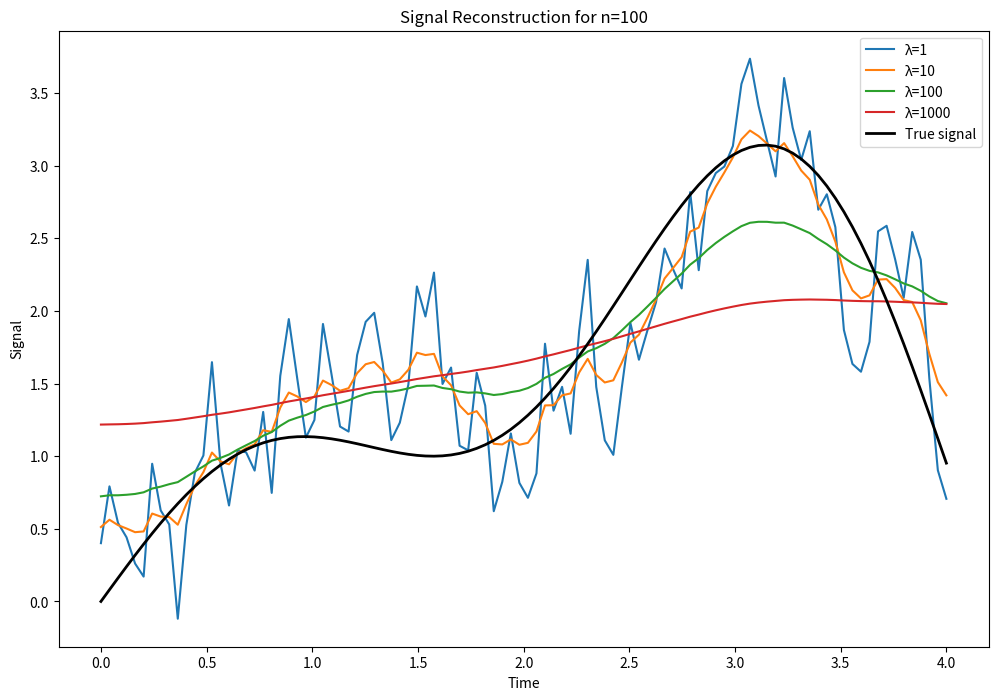

Python code for this plot: (Note: this script raises an exception after producing the figure.)
import numpy as np
import matplotlib.pyplot as plt
import os

def generate_spd_matrix(n):
    """Generate a symmetric positive definite matrix of size n x n."""
    A = np.random.rand(n, n)
    A = A + A.T  # Make the matrix symmetric
    A += n * np.eye(n)  # Make the matrix positive definite
    return A

def plot_relative_error_and_condition_number(method, max_size, step=10):
    """Plot the relative error and condition number for the specified method."""
    sizes = range(step, max_size + 1, step)
    errors = []

    for size in sizes:
        A = generate_spd_matrix(size)
        b = np.random.rand(size)
        if method == 'least_squares':
            x_true = np.linalg.solve(A, b)
            x_ls = least_squares(A, b)
            relative_error = np.linalg.norm(x_ls - x_true) / np.linalg.norm(x_true)
        elif method == 'incremental_least_squares':
            x_prev = np.zeros(size)
            x_true = np.linalg.solve(A, b)
            for i in range(1, size + 1):
                A_inc = A[:i, :i]
                b_inc = b[:i]
                x_prev = incremental_least_squares(A_inc, b_inc, x_prev)
            relative_error = np.linalg.norm(x_prev - x_true) / np.linalg.norm(x_true)
        else:
            raise ValueError("Method must be 'least_squares' or 'incremental_least_squares'")

        errors.append(relative_error)

    plt.figure(figsize=(12, 6))
    plt.plot(sizes, errors, marker='o')
    plt.title(f'Relative Error vs. Size (Method: {method})')
    plt.xlabel('Size of A (n)')
    plt.ylabel('Relative Error')

    plt.tight_layout()
    filename = os.path.join(os.path.dirname(__file__), f"errorplot_{method}.png")
    plt.savefig(filename)  # Save the plot with the specified filename


def householder_reflector(a):
    """Compute the Householder reflector for a vector a."""
    v = a.astype(float).copy()
    alpha = -np.sign(a[0]) * np.linalg.norm(a)
    v[0] -= alpha
    v /= np.linalg.norm(v)
    return np.eye(len(a)) - 2 * np.outer(v, v)


def qr_decomposition(A, tol=1e-12):
    """Compute the QR decomposition of matrix A using Householder reflectors."""
    m, n = A.shape
    Q = np.eye(m)
    R = A.copy()
    for i in range(n):
        H = np.eye(m)
        H[i:, i:] = householder_reflector(R[i:, i])
        Q = Q @ H
        R = H @ R
    # Set values below the tolerance to zero
    R[np.abs(R) < tol] = 0
    return Q, R

def least_squares(A, b):
    """Solve the linear least squares problem using QR decomposition."""
    Q, R = qr_decomposition(A)
    c = Q.T @ b
    x = np.linalg.solve(R[:A.shape[1]], c[:A.shape[1]])
    return x

def incremental_least_squares(A, b, x_prev=None):
    """Incremental update of the least squares solution."""
    if x_prev is None:
        x_prev = np.zeros(A.shape[1])
    A_new = np.vstack([A, np.zeros(A.shape[1])])
    b_new = np.append(b, 0)
    x_new = least_squares(A_new, b_new)
    return x_new

def create_laplacian_matrix(n):
    """Create the Laplacian matrix L for regularization."""
    L = -np.eye(n - 1, n) + np.eye(n - 1, n, k=1)
    return L

def regularized_least_squares(A, b, L, lambda_reg):
    """Solve the regularized linear least squares problem."""
    A_reg = np.vstack([A, np.sqrt(lambda_reg) * L])
    b_reg = np.append(b, np.zeros(L.shape[0]))
    x_reg = least_squares(A_reg, b_reg)
    return x_reg

def generate_signals(n, noise_variance=1.0):
    """Generate the true signal and the observed signal with noise."""
    t = np.linspace(0, 4, n)
    x_true = np.sin(t) + t * np.cos(t)**2
    noise = np.random.normal(0, np.sqrt(noise_variance), n)
    b = x_true + noise
    return t, x_true, b

def analyze_reconstruction(n_values, lambda_values, noise_variance=1.0):
    """Analyze the quality of the reconstruction for different n and lambda."""
    for n in n_values:
        t, x_true, b = generate_signals(n, noise_variance)
        plt.figure(figsize=(12, 8))
        for lambda_reg in lambda_values:
            L = create_laplacian_matrix(n)
            A = np.eye(n)  # Identity matrix for direct signal reconstruction
            x_reg = regularized_least_squares(A, b, L, lambda_reg)
            plt.plot(t, x_reg, label=f'λ={lambda_reg}')
        plt.plot(t, x_true, label='True signal', color='black', linewidth=2)
        plt.title(f'Signal Reconstruction for n={n}')
        plt.xlabel('Time')
        plt.ylabel('Signal')
        plt.legend()
        filename = os.path.join(os.path.dirname(__file__), f"signalplot_{n}.png")
        plt.savefig(filename)  # Save the plot with the specified filename

def test_least_squares():
    # Initialize a variable to track the number of failed tests
    failed_tests = 0

    # Test case 1: Known solution
    A = np.array([[1, 2], [3, 4], [5, 6]])
    b = np.array([7, 8, 9])
    expected_solution = np.array([1.5, 2.0])  # Known solution for this test case
    computed_solution = least_squares(A, b)
    relative_error = np.linalg.norm(computed_solution - expected_solution) / np.linalg.norm(expected_solution)
    try:
        assert relative_error < 1e-12, f"Test case 1 failed with relative error {relative_error}"
    except AssertionError as e:
        print(e)
        failed_tests += 1

    # Test case 2: Comparison with numpy.linalg.lstsq
    A = np.random.rand(5, 3)
    b = np.random.rand(5)
    expected_solution, _, _, _ = np.linalg.lstsq(A, b, rcond=None)
    computed_solution = least_squares(A, b)
    relative_error = np.linalg.norm(computed_solution - expected_solution) / np.linalg.norm(expected_solution)
    try:
        assert relative_error < 1e-12, f"Test case 2 failed with relative error {relative_error}"
    except AssertionError as e:
        print(e)
        failed_tests += 1

    # Additional test cases with different dimensions and properties
    test_matrices = [
        (np.array([[1, 2], [3, 4], [5, 6], [7, 8]]), np.array([9, 10, 11, 12])),
        (np.eye(4), np.arange(1, 5)),
        (np.array([[1, 1], [1, -1]]), np.array([2, 0]))
    ]
    for i, (A, b) in enumerate(test_matrices, start=3):
        expected_solution, _, _, _ = np.linalg.lstsq(A, b, rcond=None)
        computed_solution = least_squares(A, b)
        relative_error = np.linalg.norm(computed_solution - expected_solution) / np.linalg.norm(expected_solution)
        try:
            assert relative_error < 1e-12, f"Test case {i} failed with relative error {relative_error}"
        except AssertionError as e:
            print(e)
            failed_tests += 1

    if failed_tests == 0:
        print("All least squares test cases passed!")
    else:
        print(f"{failed_tests} least squares test case(s) failed.")

def test_incremental_least_squares():
    # Initialize a variable to track the number of failed tests
    failed_tests = 0

    # Test case: Incremental update
    A = np.array([[1, 2], [3, 4]])
    b = np.array([7, 8])
    x_prev = least_squares(A, b)
    A_new = np.vstack([A, [5, 6]])
    b_new = np.append(b, 9)
    expected_solution = least_squares(A_new, b_new)
    computed_solution = incremental_least_squares(A, b, x_prev)
    relative_error = np.linalg.norm(computed_solution - expected_solution) / np.linalg.norm(expected_solution)
    try:
        assert relative_error < 1e-12, f"Incremental test case failed with relative error {relative_error}"
    except AssertionError as e:
        print(e)
        failed_tests += 1

    if failed_tests == 0:
        print("All incremental least squares test cases passed!")
    else:
        print(f"{failed_tests} incremental least squares test case(s) failed.")


def test_regularized_least_squares():
    # Initialize a variable to track the number of failed tests
    failed_tests = 0

    # Test case: Regularized solution
    n = 10
    lambda_reg = 10
    L = create_laplacian_matrix(n)
    A = np.eye(n)
    b = np.random.rand(n)
    
    # Compute the regularized solution using your implementation
    computed_solution = regularized_least_squares(A, b, L, lambda_reg)
    
    # Construct the augmented system for the regularized problem
    A_aug = np.vstack([A, np.sqrt(lambda_reg) * L])
    b_aug = np.append(b, np.zeros(L.shape[0]))
    
    # Solve the augmented system using numpy.linalg.lstsq
    expected_solution, _, _, _ = np.linalg.lstsq(A_aug, b_aug, rcond=None)
    
    # Compare the computed solution with the expected solution
    if not np.allclose(computed_solution, expected_solution):
        print("Regularized test case failed")
        failed_tests += 1

    if failed_tests == 0:
        print("All regularized_least_squares test cases passed!")
    else:
        print(f"{failed_tests} regularized_least_squares test case(s) failed")

# Example usage
A = np.array([[1, 2], [3, 4], [5, 6]])
b = np.array([7, 8, 9])
x = least_squares(A, b)
print("Solution:", x)

test_least_squares()

A = np.array([[1, 2], [3, 4]])
b = np.array([7, 8])
x = incremental_least_squares(A, b)
print("Solution:", x)

test_incremental_least_squares()

# Example usage
n = 10
lambda_reg = 10
L = create_laplacian_matrix(n)  # This should create a matrix of size (n-1) x n
A = np.eye(n)  # Identity matrix of size n x n
b = np.random.rand(n)
x_reg = regularized_least_squares(A, b, L, lambda_reg)
print("Regularized solution:", x_reg)

test_regularized_least_squares()

# Example usage
n_values = [100, 200, 300, 400, 500]
lambda_values = [1, 10, 100, 1000]
analyze_reconstruction(n_values, lambda_values)

plot_relative_error_and_condition_number('least_squares', max_size=500)
plot_relative_error_and_condition_number('incremental_least_squares', max_size=500)